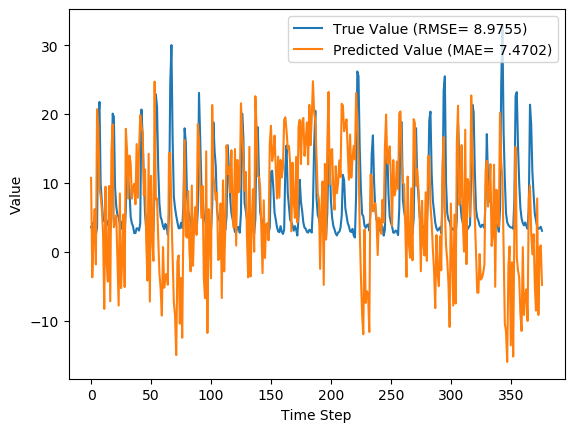

The data file committed next to this chart (first rows):
y_true, y_pred, y_true_scaled, y_pred_scaled
3.63, 10.73, 0.08847, 0.3105
3.21, -3.687, 0.07534, -0.1403
4.29, 1.945, 0.1091, 0.03578
3.67, 6.207, 0.08972, 0.169
2.46, -1.816, 0.05189, -0.08176
3.54, 20.71, 0.08565, 0.6223
18.82, 18.14, 0.5633, 0.5419
21.76, 9.211, 0.6552, 0.2629
9.83, 8.087, 0.2823, 0.2278
7.16, 6.173, 0.1988, 0.168
4.67, 2.685, 0.121, 0.05893
4.44, -8.27, 0.1138, -0.2835
4.4, 9.465, 0.1125, 0.2709
3.83, -1.541, 0.09472, -0.07317
4.42, -4.3, 0.1132, -0.1594
4.72, 9.566, 0.1225, 0.274
3.03, -7.163, 0.06971, -0.2489
4.87, 14.85, 0.1272, 0.4391
20.07, 18.49, 0.6024, 0.553
19.62, 3.594, 0.5883, 0.08734
9.33, 4.234, 0.2666, 0.1074
6.56, 5.304, 0.1801, 0.1408
5.37, -1.492, 0.1429, -0.07165
5.07, -7.776, 0.1335, -0.2681
4.02, 8.478, 0.1007, 0.24
3.34, -5.245, 0.0794, -0.189
4.47, -0.9613, 0.1147, -0.05506
3.61, 5.442, 0.08784, 0.1451
2.75, -5.096, 0.06096, -0.1843
6.28, 17.86, 0.1713, 0.5334
12.55, 14.7, 0.3673, 0.4346
10.44, 7.761, 0.3013, 0.2176
9.01, 13.98, 0.2566, 0.4121
5.12, 12.93, 0.135, 0.379
4.16, 7.741, 0.105, 0.217
3.72, 9.326, 0.09128, 0.2665
2.73, 9.89, 0.06033, 0.2841
2.73, 6.919, 0.06033, 0.1913
3.43, 15.65, 0.08221, 0.4643
3.4, 7.85, 0.08128, 0.2204
3.1, 14.68, 0.0719, 0.434
4.17, 19.85, 0.1053, 0.5956
20.66, 18.29, 0.6208, 0.5468
16.78, 17.32, 0.4995, 0.5165
10.67, 8.227, 0.3085, 0.2322
5.59, 11.97, 0.1497, 0.3492
3.31, 1.611, 0.07846, 0.02535
5.26, -4.147, 0.1394, -0.1546
3.05, 14.23, 0.07033, 0.4197
3.04, -7.204, 0.07002, -0.2502
5.26, 11.03, 0.1394, 0.3199
3.41, 2.218, 0.08159, 0.04434
3.07, -1.296, 0.07096, -0.06553
9.62, 24.71, 0.2757, 0.7474
22.89, 7.592, 0.6905, 0.2123
21.04, 7.757, 0.6327, 0.2175
12.14, 1.97, 0.3545, 0.03658
7.0, -3.102, 0.1938, -0.122
5.08, -5.303, 0.1338, -0.1908
4.58, -9.235, 0.1182, -0.3137
... 317 more rows
